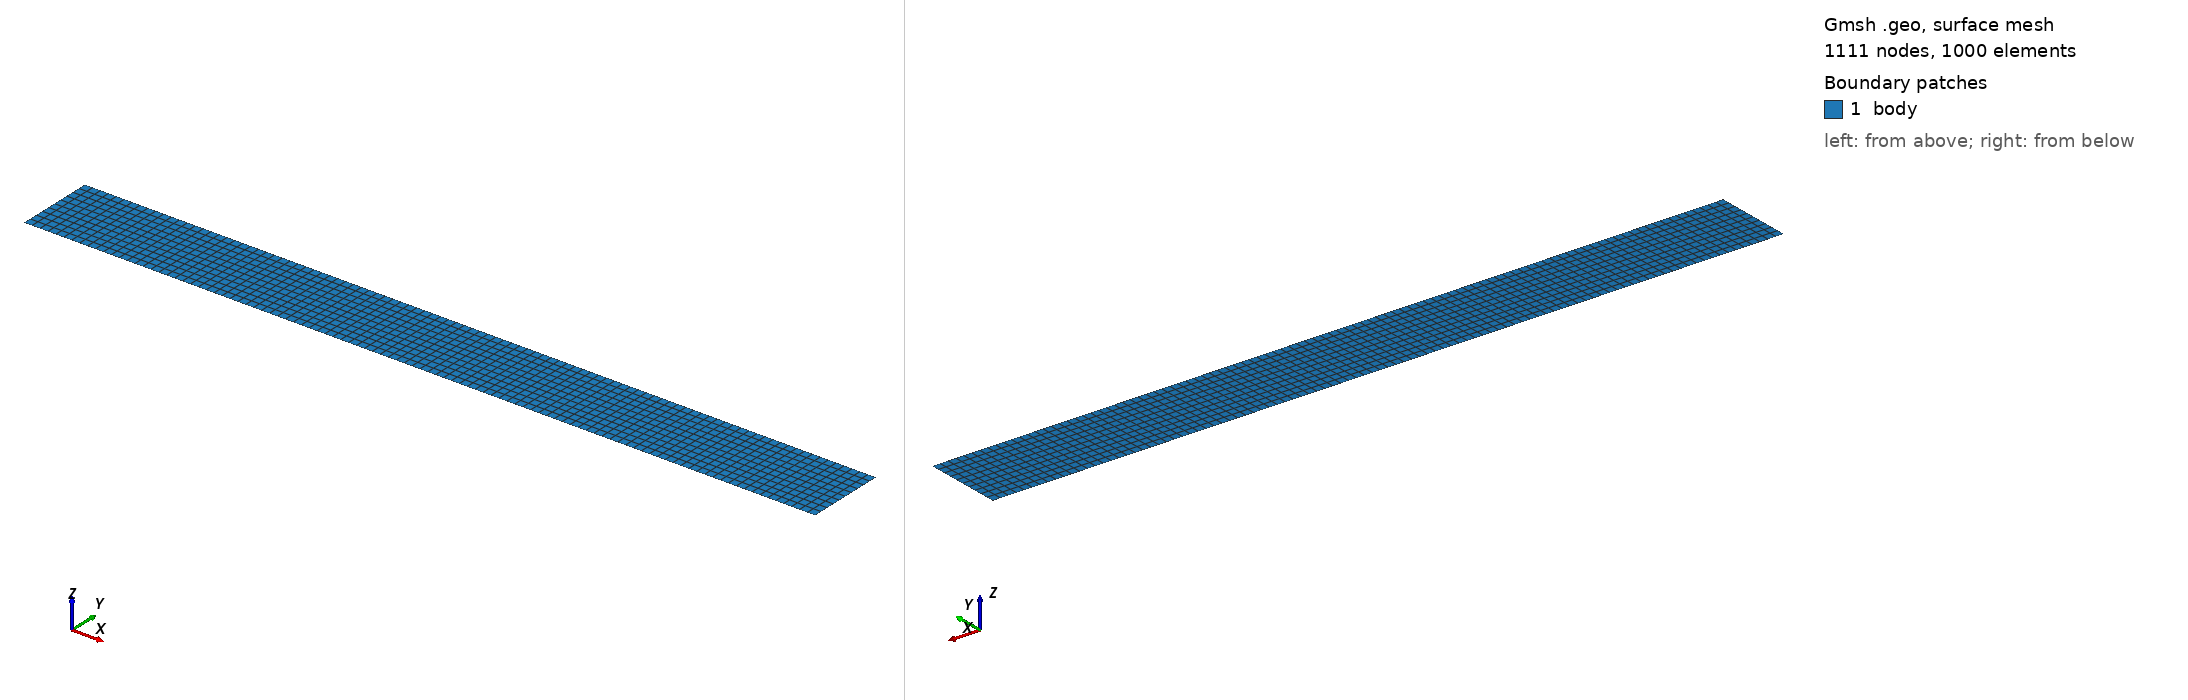

Gmsh geometry script, surface-meshed: 1111 nodes, 1000 surface elements. Boundary patches (legend numbers): 1 body. Left view from above one corner, right view from below the opposite corner. Legend entries are the model's physical surfaces. The drawing asked Gmsh for element sizes between 1% and 20% of the model's largest extent; the script's own settings can give other sizes.

=== thermalStress.geo (drawn) ===
//+
SetFactory("OpenCASCADE");
//+
Rectangle(1) = {0, 0, 0, 100, 10, 0};
//+
Physical Curve("left", 5) = {4};
//+
Physical Curve("right", 6) = {2};
//+
Physical Surface("body", 7) = {1};
//+
Physical Curve("bottom", 8) = {1};

Recombine Surface {1};
Transfinite Line {2,4} = 11;
Transfinite Line {1,3} = 101;
Transfinite Surface {1};
Mesh.ElementOrder = 1;

SetName "bending2D";
Mesh 2;
// Mesh.SaveAll=1;
// Save "bending3D.msh";

//+
Point(5) = {0, 5, 0, 1.0};
//+
Point(6) = {100, 5, 0, 1.0};
//+
Line(5) = {5, 6};
//+
Physical Curve("path", 9) = {5};
